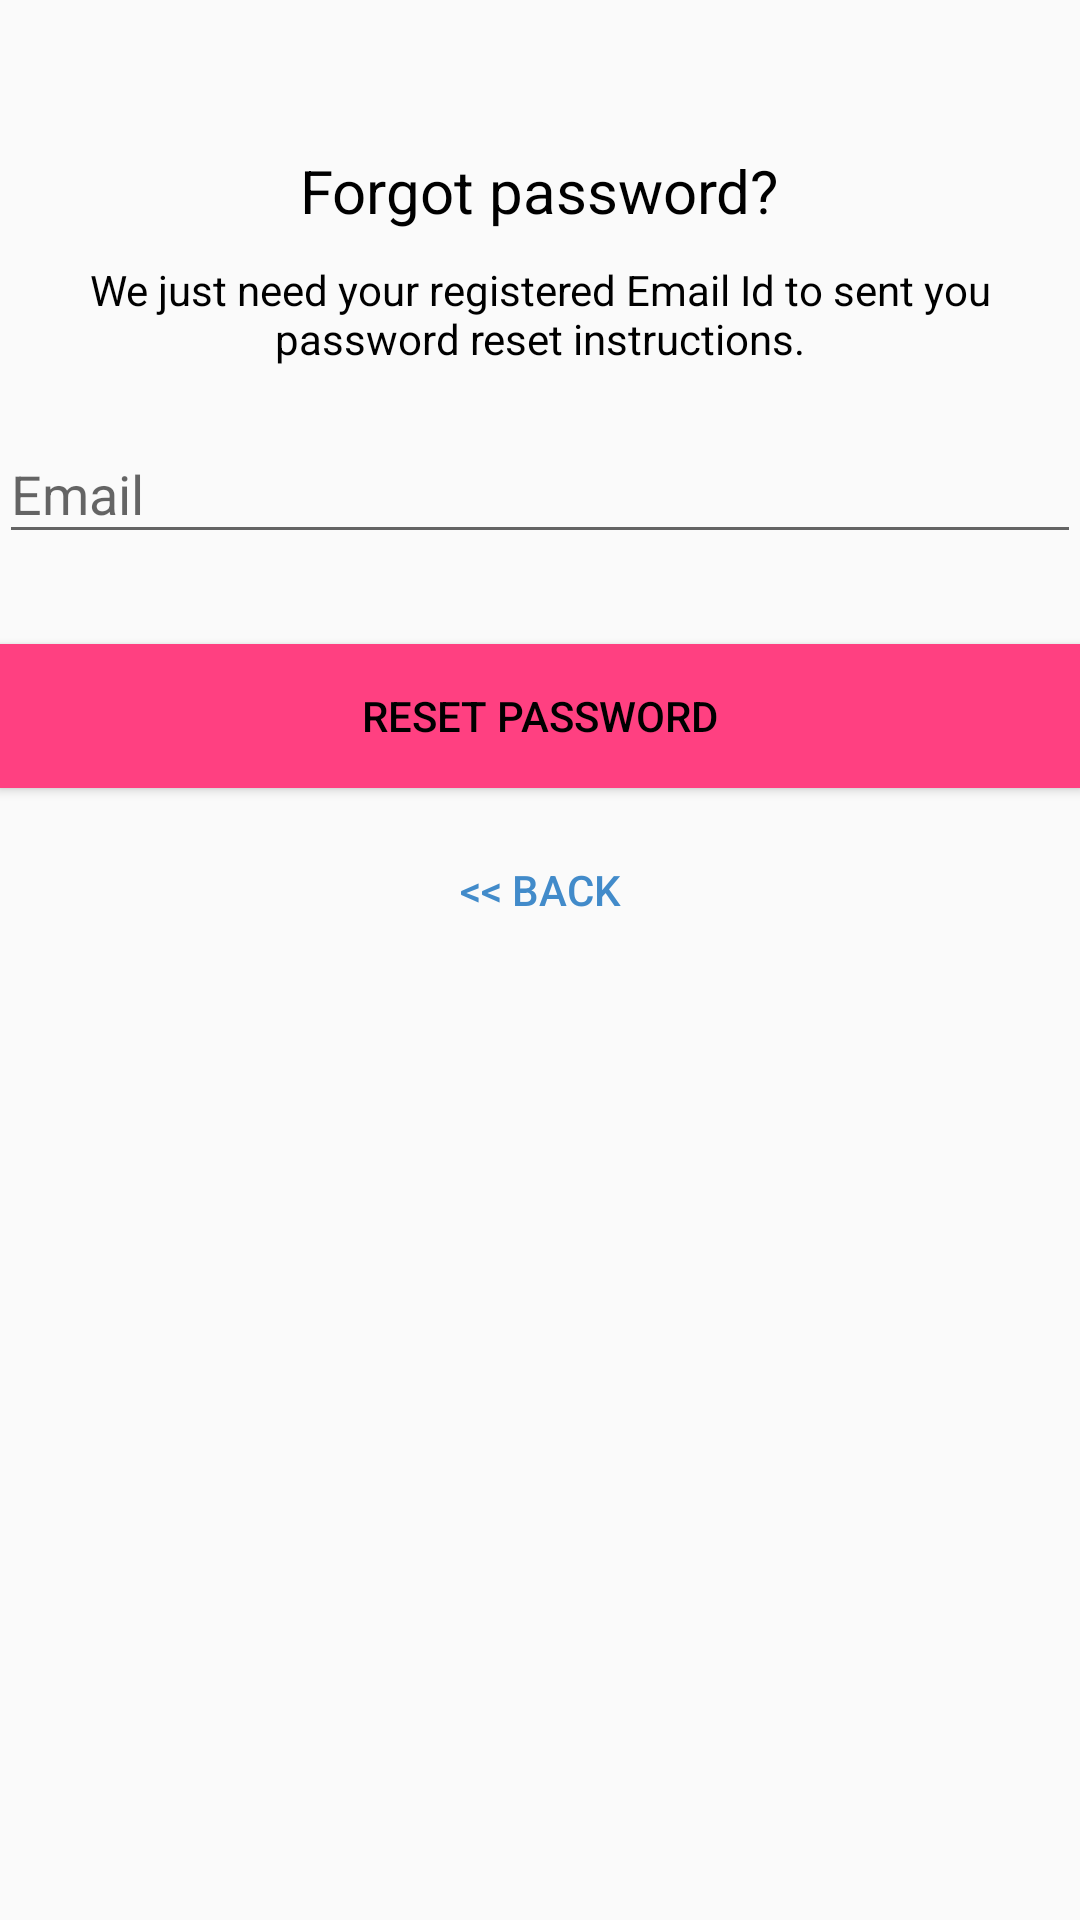

Write the Android layout XML for this screen, with the resource values it uses.
<!-- AndroidManifest.xml: activity theme AppTheme.NoActionBar -->
<!-- res/layout/activity_reset_password.xml -->
<?xml version="1.0" encoding="utf-8"?>
<android.support.design.widget.CoordinatorLayout xmlns:android="http://schemas.android.com/apk/res/android"
    xmlns:app="http://schemas.android.com/apk/res-auto"
    xmlns:tools="http://schemas.android.com/tools"
    android:layout_width="match_parent"
    android:layout_height="match_parent"
    android:layout_gravity="center"
    android:fitsSystemWindows="true"
    tools:context=".LoginActivity">

    <LinearLayout
        android:layout_width="fill_parent"
        android:layout_height="wrap_content"
        android:layout_marginTop="30dp"
        android:gravity="center"
        android:orientation="vertical"
        android:padding="@dimen/activity_horizontal_margin">


        <ImageView
            android:layout_width="@dimen/logo_w_h"
            android:layout_height="@dimen/logo_w_h"
            android:layout_gravity="center_horizontal"
            android:layout_marginBottom="10dp"
            android:src="@drawable/walksafe" />

        <TextView
            android:layout_width="wrap_content"
            android:layout_height="wrap_content"
            android:layout_gravity="center_horizontal"
            android:padding="10dp"
            android:text="@string/lbl_forgot_password"
            android:textColor="@android:color/black"
            android:textSize="20dp" />

        <TextView
            android:layout_width="wrap_content"
            android:layout_height="wrap_content"
            android:layout_marginBottom="10dp"
            android:gravity="center_horizontal"
            android:padding="@dimen/activity_horizontal_margin"
            android:text="@string/forgot_password_msg"
            android:textColor="@android:color/black"
            android:textSize="14dp" />

        <android.support.design.widget.TextInputLayout
            android:layout_width="match_parent"
            android:layout_height="wrap_content">

            <EditText
                android:id="@+id/email"
                android:layout_width="match_parent"
                android:layout_height="wrap_content"
                android:layout_marginBottom="10dp"
                android:layout_marginTop="20dp"
                android:hint="@string/hint_email"
                android:inputType="textEmailAddress"
                android:textColor="@android:color/black"
                android:textColorHint="@android:color/black" />
        </android.support.design.widget.TextInputLayout>

        

        <Button
            android:id="@+id/btn_reset_password"
            android:layout_width="fill_parent"
            android:layout_height="wrap_content"
            android:layout_marginTop="20dip"
            android:background="@color/colorAccent"
            android:text="@string/btn_reset_password"
            android:textColor="@android:color/black" />

        <Button
            android:id="@+id/btn_back"
            android:layout_width="wrap_content"
            android:layout_height="wrap_content"
            android:layout_marginTop="10dp"
            android:background="@null"
            android:text="@string/btn_back"
            android:textColor="@color/bg_main" />

    </LinearLayout>

    <ProgressBar
        android:id="@+id/progressBar"
        android:layout_width="30dp"
        android:layout_height="30dp"
        android:layout_gravity="center|bottom"
        android:layout_marginBottom="20dp"
        android:visibility="gone" />
</android.support.design.widget.CoordinatorLayout>
<!-- resources referenced by this layout -->
<resources>
  <color name="bg_main">#428bca</color>
  <color name="colorAccent">#FF4081</color>
  <!-- drawable walksafe: jpg bitmap (drawable, 33898 bytes) -->
  <string name="btn_back">&lt;&lt; Back</string>
  <string name="btn_reset_password">Reset Password</string>
  <string name="forgot_password_msg">We just need your registered Email Id to sent you password reset instructions.</string>
  <string name="hint_email">Email</string>
  <string name="lbl_forgot_password">Forgot password?</string>
  <style name="AppTheme.NoActionBar">
          <item name="windowActionBar">true</item>
          <item name="windowNoTitle">true</item>
      </style>
</resources>
